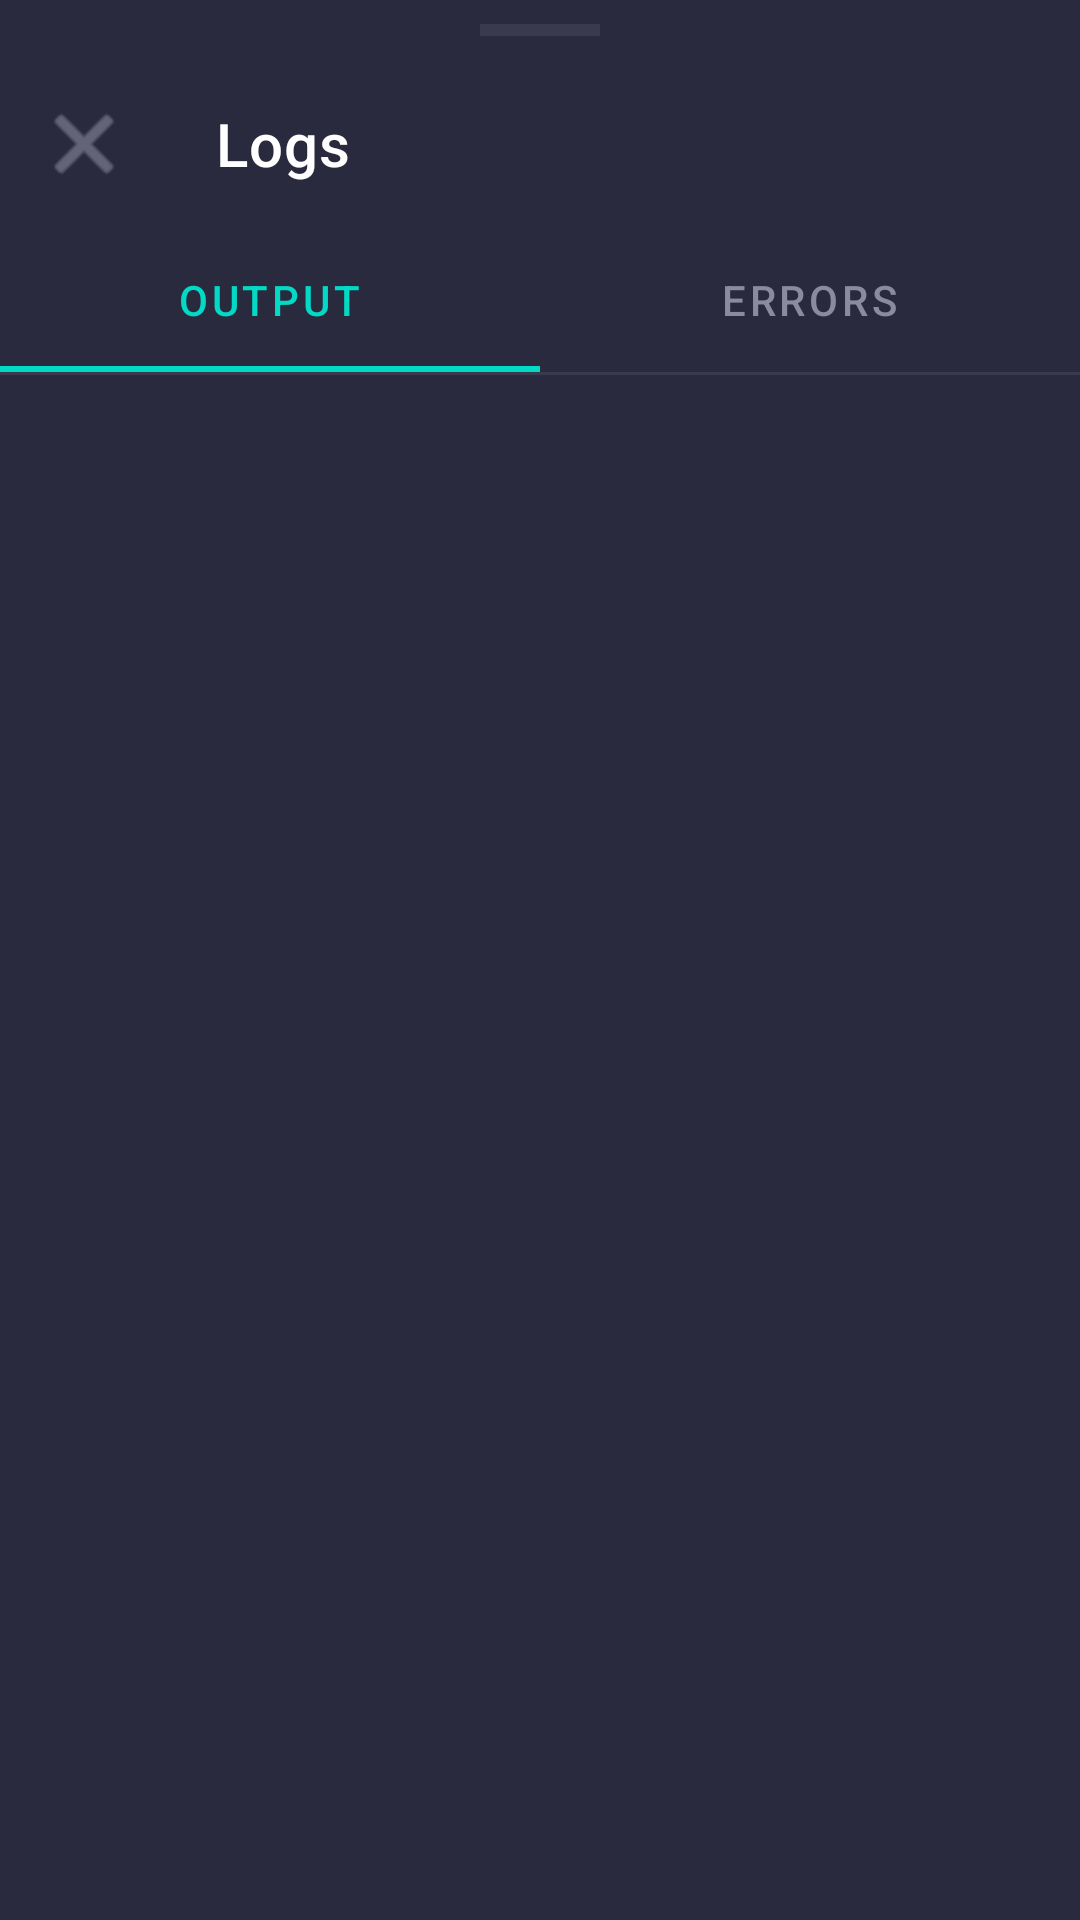

Here is an Android app screen rendered from its layout file. Give the layout XML and the strings, colors and styles it references.
<!-- AndroidManifest.xml: application theme Theme.Psdk -->
<!-- res/layout/fragment_log_bottom_sheet.xml -->
<?xml version="1.0" encoding="utf-8"?>
<LinearLayout xmlns:android="http://schemas.android.com/apk/res/android"
    xmlns:app="http://schemas.android.com/apk/res-auto"
    android:layout_width="match_parent"
    android:layout_height="match_parent"
    android:orientation="vertical"
    android:background="@color/colorSurface">

    
    <View
        android:layout_width="40dp"
        android:layout_height="4dp"
        android:layout_gravity="center_horizontal"
        android:layout_marginTop="@dimen/spacing_sm"
        android:layout_marginBottom="@dimen/spacing_sm"
        android:background="@color/colorSurfaceVariant" />

    
    <com.google.android.material.appbar.MaterialToolbar
        android:id="@+id/toolbar"
        android:layout_width="match_parent"
        android:layout_height="?attr/actionBarSize"
        android:background="@color/colorSurface"
        app:titleTextColor="@color/colorOnSurface"
        app:navigationIconTint="@color/colorOnSurfaceVariant"
        app:title="Logs"
        app:navigationIcon="@android:drawable/ic_menu_close_clear_cancel" />

    
    <com.google.android.material.tabs.TabLayout
        android:id="@+id/tabLayout"
        android:layout_width="match_parent"
        android:layout_height="wrap_content"
        android:background="@color/colorSurface"
        app:tabTextColor="@color/colorOnSurfaceVariant"
        app:tabSelectedTextColor="@color/colorPrimary"
        app:tabIndicatorColor="@color/colorPrimary"
        app:tabMode="fixed"
        app:tabGravity="fill">

        <com.google.android.material.tabs.TabItem
            android:layout_width="wrap_content"
            android:layout_height="wrap_content"
            android:text="Output" />

        <com.google.android.material.tabs.TabItem
            android:layout_width="wrap_content"
            android:layout_height="wrap_content"
            android:text="Errors" />
    </com.google.android.material.tabs.TabLayout>

    <View
        android:layout_width="match_parent"
        android:layout_height="1dp"
        android:background="@color/colorSurfaceVariant" />

    
    <androidx.core.widget.NestedScrollView
        android:id="@+id/scrollView"
        android:layout_width="match_parent"
        android:layout_height="0dp"
        android:layout_weight="1"
        android:padding="@dimen/spacing_md">

        <TextView
            android:id="@+id/logContent"
            android:layout_width="match_parent"
            android:layout_height="wrap_content"
            android:textAppearance="@style/TextAppearance.Psdk.Monospace"
            android:textIsSelectable="true"
            android:lineSpacingMultiplier="1.3" />
    </androidx.core.widget.NestedScrollView>

</LinearLayout>
<!-- resources referenced by this layout -->
<resources>
  <color name="colorOnSurface">#FFFFFFFF</color>
  <color name="colorOnSurfaceVariant">#FF8B8B9E</color>
  <color name="colorPrimary">#FF03DAC5</color>
  <color name="colorSurface">#FF2A2A3E</color>
  <color name="colorSurfaceVariant">#FF3A3A4E</color>
  <dimen name="spacing_md">16dp</dimen>
  <dimen name="spacing_sm">8dp</dimen>
  <style name="TextAppearance.Psdk.Monospace" parent="TextAppearance.MaterialComponents.Body2">
          <item name="android:textColor">@color/colorOnSurface</item>
          <item name="android:textSize">12sp</item>
          <item name="android:fontFamily">monospace</item>
      </style>
  <color name="colorPrimaryVariant">#FF018786</color>
  <color name="colorSecondary">#FF4CAF50</color>
  <color name="colorOnPrimary">#FF000000</color>
  <color name="colorOnSecondary">#FF000000</color>
  <color name="colorBackground">#FF1E1E2E</color>
  <color name="colorError">#FFCF6679</color>
  <color name="colorOnError">#FF000000</color>
  <color name="colorOnBackground">#FFFFFFFF</color>
  <style name="Widget.Psdk.Button" parent="Widget.MaterialComponents.Button">
          <item name="cornerRadius">8dp</item>
          <item name="backgroundTint">@color/colorPrimary</item>
          <item name="android:textColor">@color/colorOnPrimary</item>
          <item name="android:textAllCaps">false</item>
      </style>
  <style name="Widget.Psdk.Button.Outlined" parent="Widget.MaterialComponents.Button.OutlinedButton">
          <item name="cornerRadius">8dp</item>
          <item name="strokeColor">@color/colorSurfaceVariant</item>
          <item name="android:textColor">@color/colorOnSurface</item>
          <item name="android:textAllCaps">false</item>
      </style>
  <style name="Widget.Psdk.FAB" parent="Widget.MaterialComponents.FloatingActionButton">
          <item name="backgroundTint">@color/colorPrimary</item>
          <item name="tint">@color/colorOnPrimary</item>
      </style>
  <style name="Widget.Psdk.CardView" parent="Widget.MaterialComponents.CardView">
          <item name="cardBackgroundColor">@color/colorSurface</item>
          <item name="cardCornerRadius">12dp</item>
          <item name="strokeColor">@color/colorSurfaceVariant</item>
          <item name="strokeWidth">1dp</item>
          <item name="cardElevation">0dp</item>
      </style>
  <style name="Widget.Psdk.TextInputLayout" parent="Widget.MaterialComponents.TextInputLayout.OutlinedBox">
          <item name="boxStrokeColor">@color/colorPrimary</item>
          <item name="boxBackgroundColor">@color/colorSurface</item>
          <item name="hintTextColor">@color/colorPrimary</item>
          <item name="android:textColorHint">@color/colorOnSurfaceVariant</item>
          <item name="boxCornerRadiusTopStart">8dp</item>
          <item name="boxCornerRadiusTopEnd">8dp</item>
          <item name="boxCornerRadiusBottomStart">8dp</item>
          <item name="boxCornerRadiusBottomEnd">8dp</item>
      </style>
</resources>
